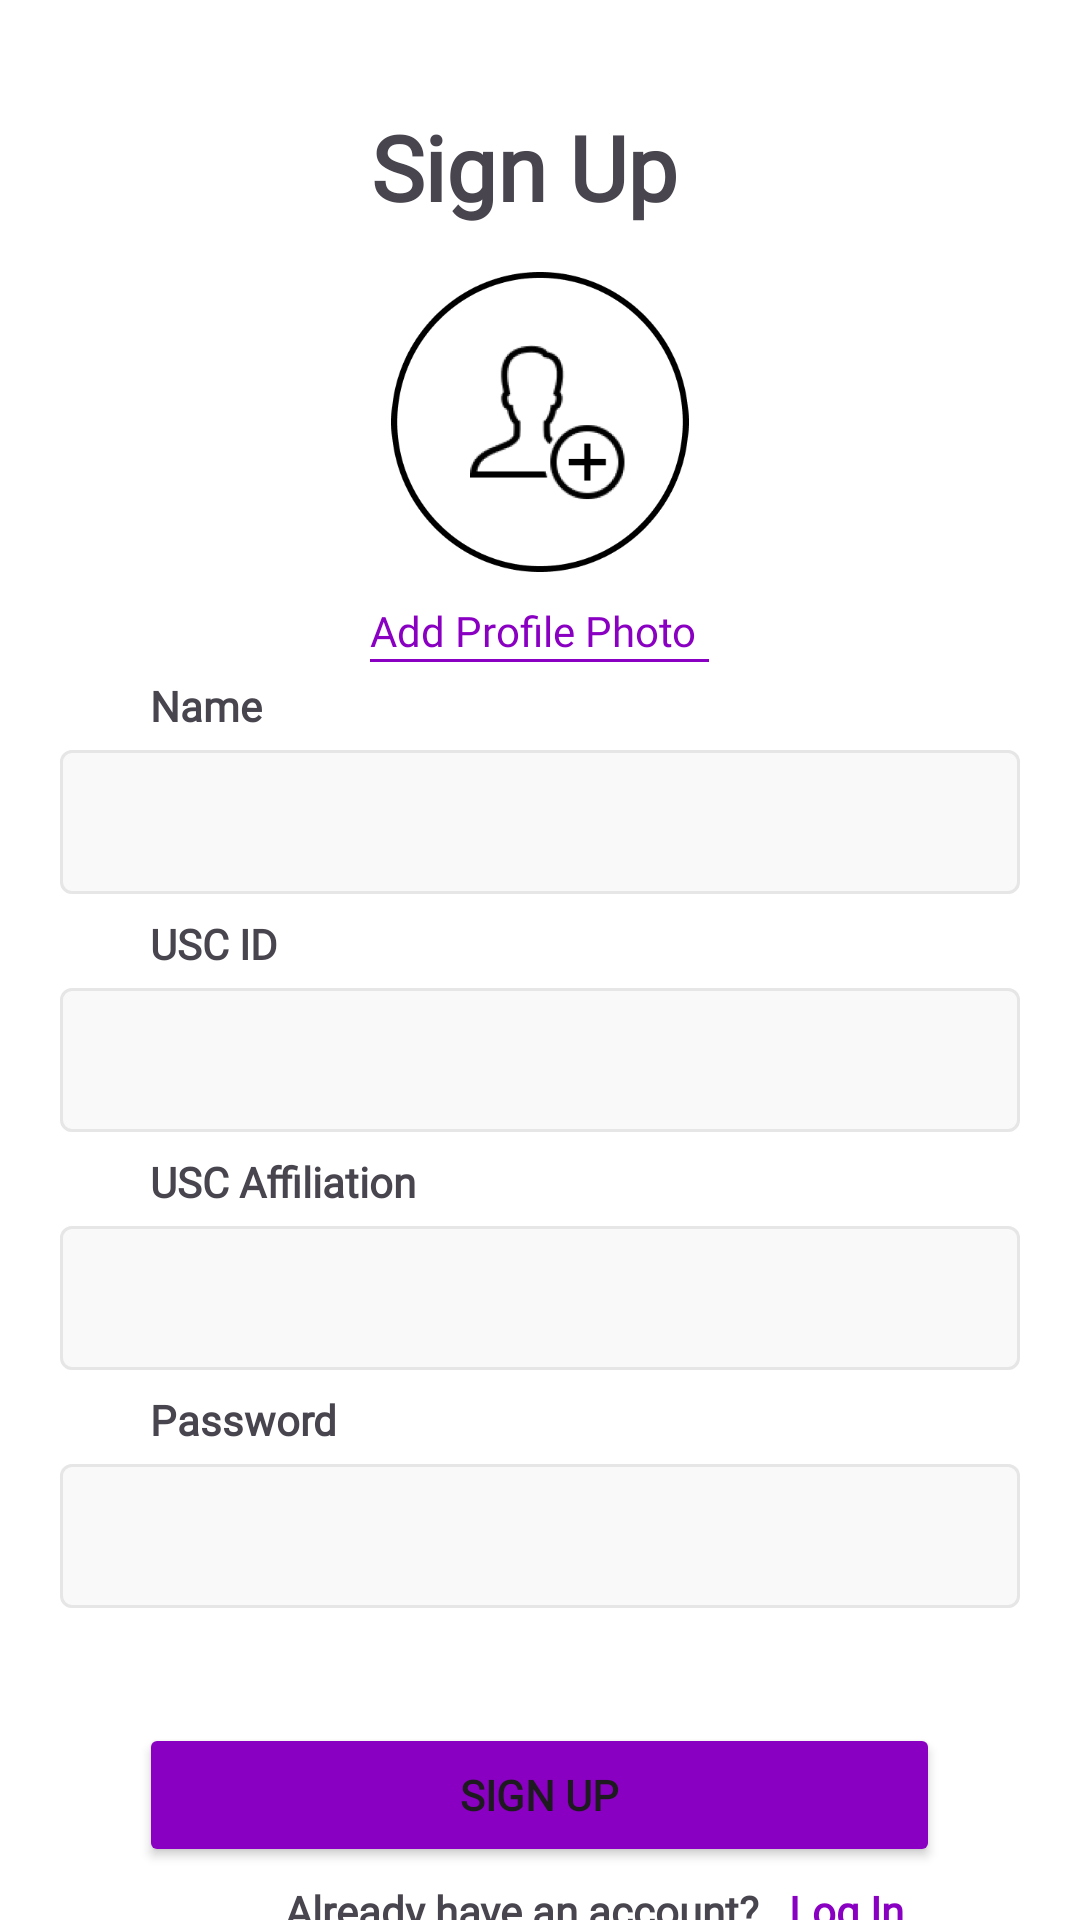

Android layout source for this screen:
<!-- AndroidManifest.xml: application theme Theme.FindASeat -->
<!-- res/layout/signup.xml -->
<?xml version="1.0" encoding="utf-8"?>
<LinearLayout xmlns:android="http://schemas.android.com/apk/res/android"
    xmlns:app="http://schemas.android.com/apk/res-auto"
    xmlns:tools="http://schemas.android.com/tools"
    android:layout_width="match_parent"
    android:layout_height="match_parent"
    android:background="#F9F9F9"
    android:backgroundTint="#F9F9F9"
    android:backgroundTintMode="add"
    android:gravity="center_horizontal"
    android:orientation="vertical"
    tools:context=".LogIn">

    <ImageView
        android:id="@+id/backarrow"
        android:layout_width="50dp"
        android:layout_height="50dp"
        android:layout_gravity="left"
        android:layout_marginTop="10dp"
        android:layout_marginLeft="5dp"
        app:srcCompat="@drawable/back"
        android:clickable="true"
        android:onClick="toMainScreen"
        />

    <TextView
        android:id="@+id/textView"
        android:layout_width="match_parent"
        android:layout_height="wrap_content"
        android:layout_marginTop="-25dp"
        android:gravity="center"
        android:textSize="30dp"
        android:layout_marginRight="5dp"
        android:textStyle="bold"
        android:fontFamily="@font/dmsans"
        android:text="Sign Up" />
    <ImageView
        android:id="@+id/profpic"
        android:layout_width="100dp"
        android:layout_height="100dp"
        android:layout_marginTop="15dp"
        app:srcCompat="@drawable/profpic"
        android:clickable="true"
        android:onClick="addPicture"
        />
    <TextView
        android:id="@+id/proftext"
        android:layout_width="113dp"
        android:layout_height="wrap_content"
        android:layout_gravity="center"
        android:textSize="14sp"
        android:textColor="#8A00C2"
        android:layout_marginTop="10dp"
        android:fontFamily="@font/dmsans"
        android:clickable="true"
        android:onClick="addPicture"
        android:text="Add Profile Photo" />
    <View
        android:layout_width="113dp"
        android:layout_height="1dp"
        android:id="@+id/separator"
        android:visibility="visible"
        android:background="#8A00C2"/>
    <TextView
        android:id="@+id/nametext"
        android:layout_width="match_parent"
        android:layout_height="wrap_content"
        android:layout_marginTop="5dp"
        android:layout_gravity="left"
        android:layout_marginLeft="50dp"
        android:textSize="14sp"
        android:textStyle="bold"
        android:fontFamily="@font/dmsans"
        android:text="Name" />




    <com.google.android.material.textfield.TextInputLayout
        android:layout_width="match_parent"
        android:layout_height="70dp"
        style="@style/LoginTextInputLayoutStyle"
        app:boxBackgroundColor="#f9f9f9"
        android:id="@+id/name"
        android:theme="@style/LoginTextInputLayoutStyle"


        >

        <com.google.android.material.textfield.TextInputEditText
            android:layout_width="320dp"
            android:layout_height="48dp"
            android:fontFamily="@font/dmsans"
            android:layout_gravity="center_horizontal"
             />
    </com.google.android.material.textfield.TextInputLayout>
    <TextView
        android:id="@+id/idtext"
        android:layout_width="match_parent"
        android:layout_height="wrap_content"
        android:layout_marginTop="-10dp"
        android:layout_gravity="left"
        android:layout_marginLeft="50dp"
        android:textSize="14sp"
        android:textStyle="bold"
        android:fontFamily="@font/dmsans"
        android:text="USC ID" />




    <com.google.android.material.textfield.TextInputLayout
        android:layout_width="match_parent"
        android:layout_height="70dp"
        android:theme="@style/LoginTextInputLayoutStyle"
        style="@style/LoginTextInputLayoutStyle"
        app:boxBackgroundColor="#f9f9f9"
        android:id="@+id/uscid"
        >

        <com.google.android.material.textfield.TextInputEditText
            android:layout_width="320dp"
            android:layout_height="48dp"
            android:fontFamily="@font/dmsans"
            android:layout_gravity="center_horizontal"
            />
    </com.google.android.material.textfield.TextInputLayout>
    <TextView
        android:id="@+id/affiliationtxt"
        android:layout_width="match_parent"
        android:layout_height="wrap_content"
        android:layout_marginTop="-10dp"
        android:layout_gravity="left"
        android:layout_marginLeft="50dp"
        android:textSize="14sp"
        android:textStyle="bold"
        android:fontFamily="@font/dmsans"
        android:text="USC Affiliation" />




    <com.google.android.material.textfield.TextInputLayout
        android:layout_width="match_parent"
        android:layout_height="70dp"
        android:theme="@style/LoginTextInputLayoutStyle"
        style="@style/LoginTextInputLayoutStyle"
        app:boxBackgroundColor="#f9f9f9"
        android:id="@+id/affiliation"
        >

        <com.google.android.material.textfield.TextInputEditText
            android:layout_width="320dp"
            android:layout_height="48dp"
            android:fontFamily="@font/dmsans"
            android:layout_gravity="center_horizontal"
            />
    </com.google.android.material.textfield.TextInputLayout>
    <TextView
        android:id="@+id/passtext"
        android:layout_width="match_parent"
        android:layout_height="wrap_content"
        android:layout_marginTop="-10dp"
        android:layout_gravity="left"
        android:layout_marginLeft="50dp"
        android:textSize="14sp"
        android:textStyle="bold"
        android:fontFamily="@font/dmsans"
        android:text="Password" />




    <com.google.android.material.textfield.TextInputLayout
        android:layout_width="match_parent"
        android:layout_height="70dp"
        android:theme="@style/LoginTextInputLayoutStyle"
        style="@style/LoginTextInputLayoutStyle"
        app:boxBackgroundColor="#f9f9f9"
        android:id="@+id/password"
        >

        <com.google.android.material.textfield.TextInputEditText
            android:layout_width="320dp"
            android:layout_height="48dp"
            android:fontFamily="@font/dmsans"
            android:layout_gravity="center_horizontal"
            />
    </com.google.android.material.textfield.TextInputLayout>
    <TextView
        android:id="@+id/errorText"
        android:layout_marginTop="-5dp"
        android:layout_width="330dp"
        android:layout_height="wrap_content"
        android:textSize="12sp"
        android:textColor="#990000"
        android:textStyle="bold"
        android:fontFamily="@font/dmsans"
        android:visibility="invisible"
        android:text="Please correct the boxes/text highlighted in red to submit." />

    <Button
        android:id="@+id/buttonLogIn"
        style="@style/Button.Purple"
        android:layout_width="267dp"
        android:layout_height="48dp"
        android:backgroundTint="#8A00C2"
        android:text="Sign Up"
        android:textStyle="bold"
        android:fontFamily="@font/dmsans"
        android:layout_marginTop="10dp"
        android:onClick="submitSignUp"
        app:cornerRadius="10dp" />
    <LinearLayout
        android:layout_marginTop="5dp"
        android:layout_width="match_parent"
        android:layout_height="20dp">
        <TextView
            android:layout_width="253dp"
            android:layout_height="wrap_content"
            android:gravity="right"
            android:textSize="14sp"
            android:textStyle="bold"
            android:fontFamily="@font/dmsans"
            android:text="Already have an account?" />
        <TextView

            android:textColor="#8A00C2"
            android:paddingLeft="10dp"
            android:layout_width="205dp"
            android:layout_height="wrap_content"
            android:gravity="left"
            android:textSize="14sp"
            android:textStyle="bold"
            android:clickable="true"
            android:onClick="toLoginScreen"
            android:fontFamily="@font/dmsans"
            android:text="Log In" />

    </LinearLayout>
    <LinearLayout
        android:layout_width="match_parent"
        android:layout_height="100dp">

        <ImageView
            android:id="@+id/nav1"
            android:layout_width="205dp"
            android:layout_height="100dp"
            app:srcCompat="@drawable/navbar1"
            android:onClick="toMapScreen"/>

        <ImageView
            android:id="@+id/nav2"
            android:layout_width="205dp"
            android:layout_height="100dp"
            app:srcCompat="@drawable/navbarprof2"
            android:onClick="toProfileScreen"/>
    </LinearLayout>


</LinearLayout>
<!-- resources referenced by this layout -->
<resources>
  <!-- drawable navbar1: png bitmap (drawable-hdpi, 8915 bytes) -->
  <!-- drawable navbarprof2: png bitmap (drawable-hdpi, 7730 bytes) -->
  <!-- drawable profpic: png bitmap (drawable-hdpi, 17209 bytes) -->
  <style name="Button.Purple" parent="ThemeOverlay.AppCompat">
          <item name="colorAccent">#8A00C2</item>
      </style>
  <style name="LoginTextInputLayoutStyle" parent="Widget.MaterialComponents.TextInputLayout.OutlinedBox.Dense">
          <item name="boxStrokeColor">#e6e6e6</item>
          <item name="boxStrokeWidth">1dp</item>
          <item name="colorAccent">#f9f9f9</item>
  
  
  
      </style>
  <style name="Theme.FindASeat" parent="Base.Theme.FindASeat" />
  <style name="Base.Theme.FindASeat" parent="Theme.Material3.DayNight.NoActionBar">
          
          
      </style>
</resources>
